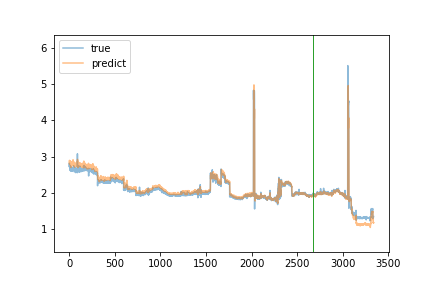

Data behind this chart, as committed beside it:
true, predict
2.74, 2.825
2.82, 2.832
2.8, 2.88
2.71, 2.9
2.71, 2.871
2.74, 2.818
2.76, 2.834
2.74, 2.882
2.71, 2.842
2.69, 2.872
2.7, 2.78
2.7, 2.87
2.62, 2.866
2.64, 2.781
2.62, 2.779
2.69, 2.776
2.66, 2.723
2.63, 2.768
2.7, 2.705
2.64, 2.77
2.6, 2.765
2.72, 2.793
2.69, 2.77
2.64, 2.82
2.68, 2.749
2.64, 2.768
2.64, 2.774
2.64, 2.801
2.6, 2.864
2.6, 2.755
2.69, 2.815
2.63, 2.811
2.64, 2.809
2.69, 2.774
2.7, 2.775
2.68, 2.771
2.66, 2.78
2.61, 2.883
2.69, 2.758
2.67, 2.827
2.67, 2.904
2.7, 2.842
2.69, 2.831
2.71, 2.911
2.62, 2.786
2.67, 2.764
2.66, 2.844
2.71, 2.778
2.71, 2.827
2.75, 2.847
2.67, 2.863
2.67, 2.813
2.63, 2.823
2.66, 2.763
2.69, 2.822
2.64, 2.836
2.59, 2.784
2.58, 2.714
2.6, 2.829
2.62, 2.766
... 3,279 more rows
